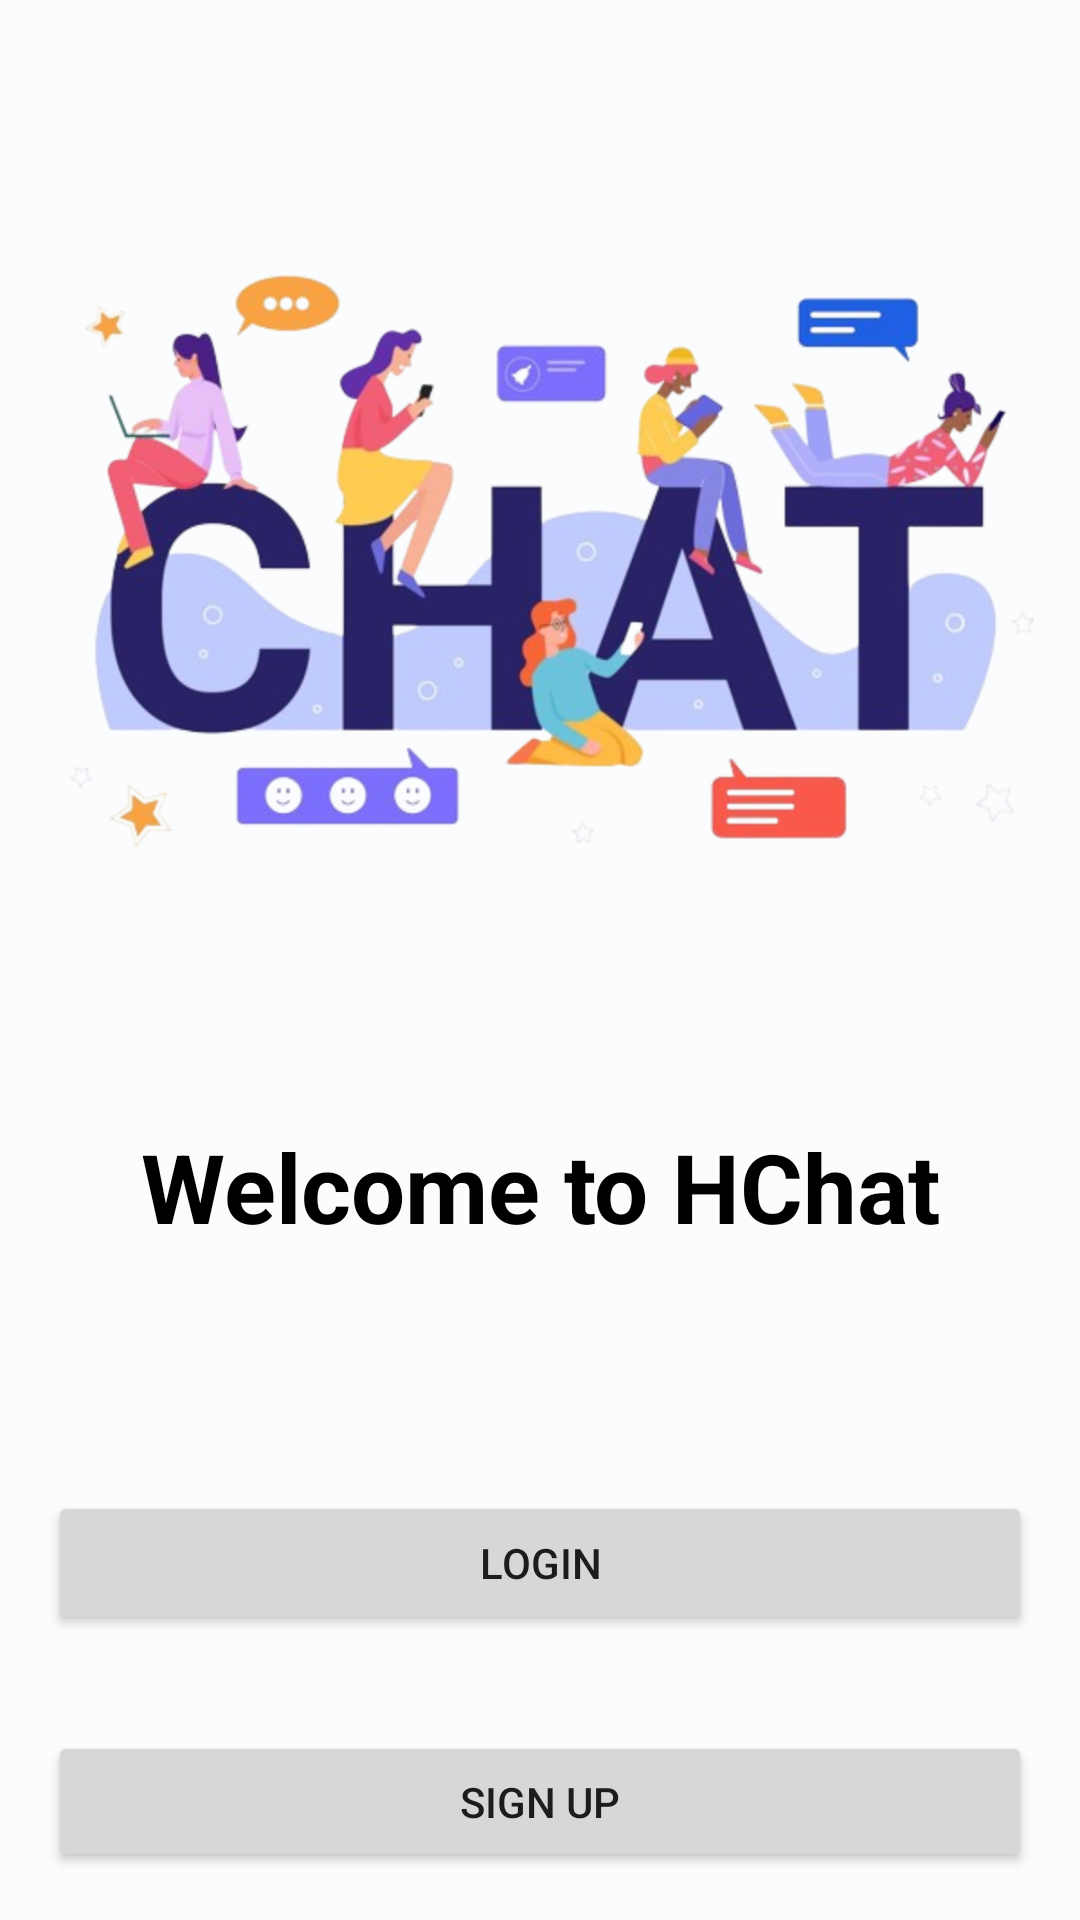

Android layout source for this screen:
<!-- AndroidManifest.xml: application theme Theme.AppChat -->
<!-- res/layout/activity_main.xml -->
<?xml version="1.0" encoding="utf-8"?>
<LinearLayout xmlns:android="http://schemas.android.com/apk/res/android"
    xmlns:app="http://schemas.android.com/apk/res-auto"
    xmlns:tools="http://schemas.android.com/tools"
    android:layout_width="match_parent"
    android:orientation="vertical"
    android:layout_height="match_parent"
    tools:context=".MainActivity">

    <ImageView
        android:layout_width="match_parent"
        android:layout_height="374dp"
        android:src="@drawable/background_welcome" />

    <TextView
        android:layout_width="match_parent"
        android:layout_height="wrap_content"
        android:text="@string/welcome_title"
        android:gravity="center"
        android:textSize="@dimen/text_header_size"
        android:textStyle="bold"
        android:textColor="@color/black"/>

    <Space
        android:layout_width="match_parent"
        android:layout_height="64dp"/>

    <Button
        android:id="@+id/login_button"
        android:layout_width="match_parent"
        android:layout_height="wrap_content"
        android:gravity="center"
        android:layout_margin="16dp"
        android:text="@string/login" />

    <Button
        android:id="@+id/signup_button"
        android:layout_width="match_parent"
        android:layout_height="wrap_content"
        android:gravity="center"
        android:layout_margin="16dp"
        android:text="@string/signup"
        />

    <Space
        android:layout_width="wrap_content"
        android:layout_height="92dp"/>



</LinearLayout>
<!-- resources referenced by this layout -->
<resources>
  <color name="black">#FF000000</color>
  <dimen name="text_header_size">32sp</dimen>
  <string name="login">Login</string>
  <string name="signup">Sign Up</string>
  <string name="welcome_title">Welcome to HChat</string>
  <style name="Theme.AppChat" parent="Base.Theme.AppChat" />
  <color name="md_theme_light_primary">#006877</color>
  <color name="md_theme_light_onPrimary">#FFFFFF</color>
  <color name="md_theme_light_primaryContainer">#A5EEFF</color>
  <color name="md_theme_light_onPrimaryContainer">#001F25</color>
  <color name="md_theme_light_secondary">#4B6268</color>
  <color name="md_theme_light_onSecondary">#FFFFFF</color>
  <color name="md_theme_light_secondaryContainer">#CDE7EE</color>
  <color name="md_theme_light_onSecondaryContainer">#051F24</color>
  <color name="md_theme_light_tertiary">#555D7E</color>
  <color name="md_theme_light_onTertiary">#FFFFFF</color>
  <color name="md_theme_light_tertiaryContainer">#DCE1FF</color>
  <color name="md_theme_light_onTertiaryContainer">#111A37</color>
  <color name="md_theme_light_error">#BA1A1A</color>
  <color name="md_theme_light_errorContainer">#FFDAD6</color>
  <color name="md_theme_light_onError">#FFFFFF</color>
  <color name="md_theme_light_onErrorContainer">#410002</color>
  <color name="md_theme_light_background">#FBFCFD</color>
  <color name="md_theme_light_onBackground">#191C1D</color>
  <color name="md_theme_light_surface">#FBFCFD</color>
  <color name="md_theme_light_onSurface">#191C1D</color>
  <color name="md_theme_light_surfaceVariant">#DBE4E7</color>
  <color name="md_theme_light_onSurfaceVariant">#3F484B</color>
  <color name="md_theme_light_outline">#6F797B</color>
  <color name="md_theme_light_inverseOnSurface">#EFF1F2</color>
  <color name="md_theme_light_inverseSurface">#2E3132</color>
  <color name="md_theme_light_inversePrimary">#52D7F0</color>
</resources>
